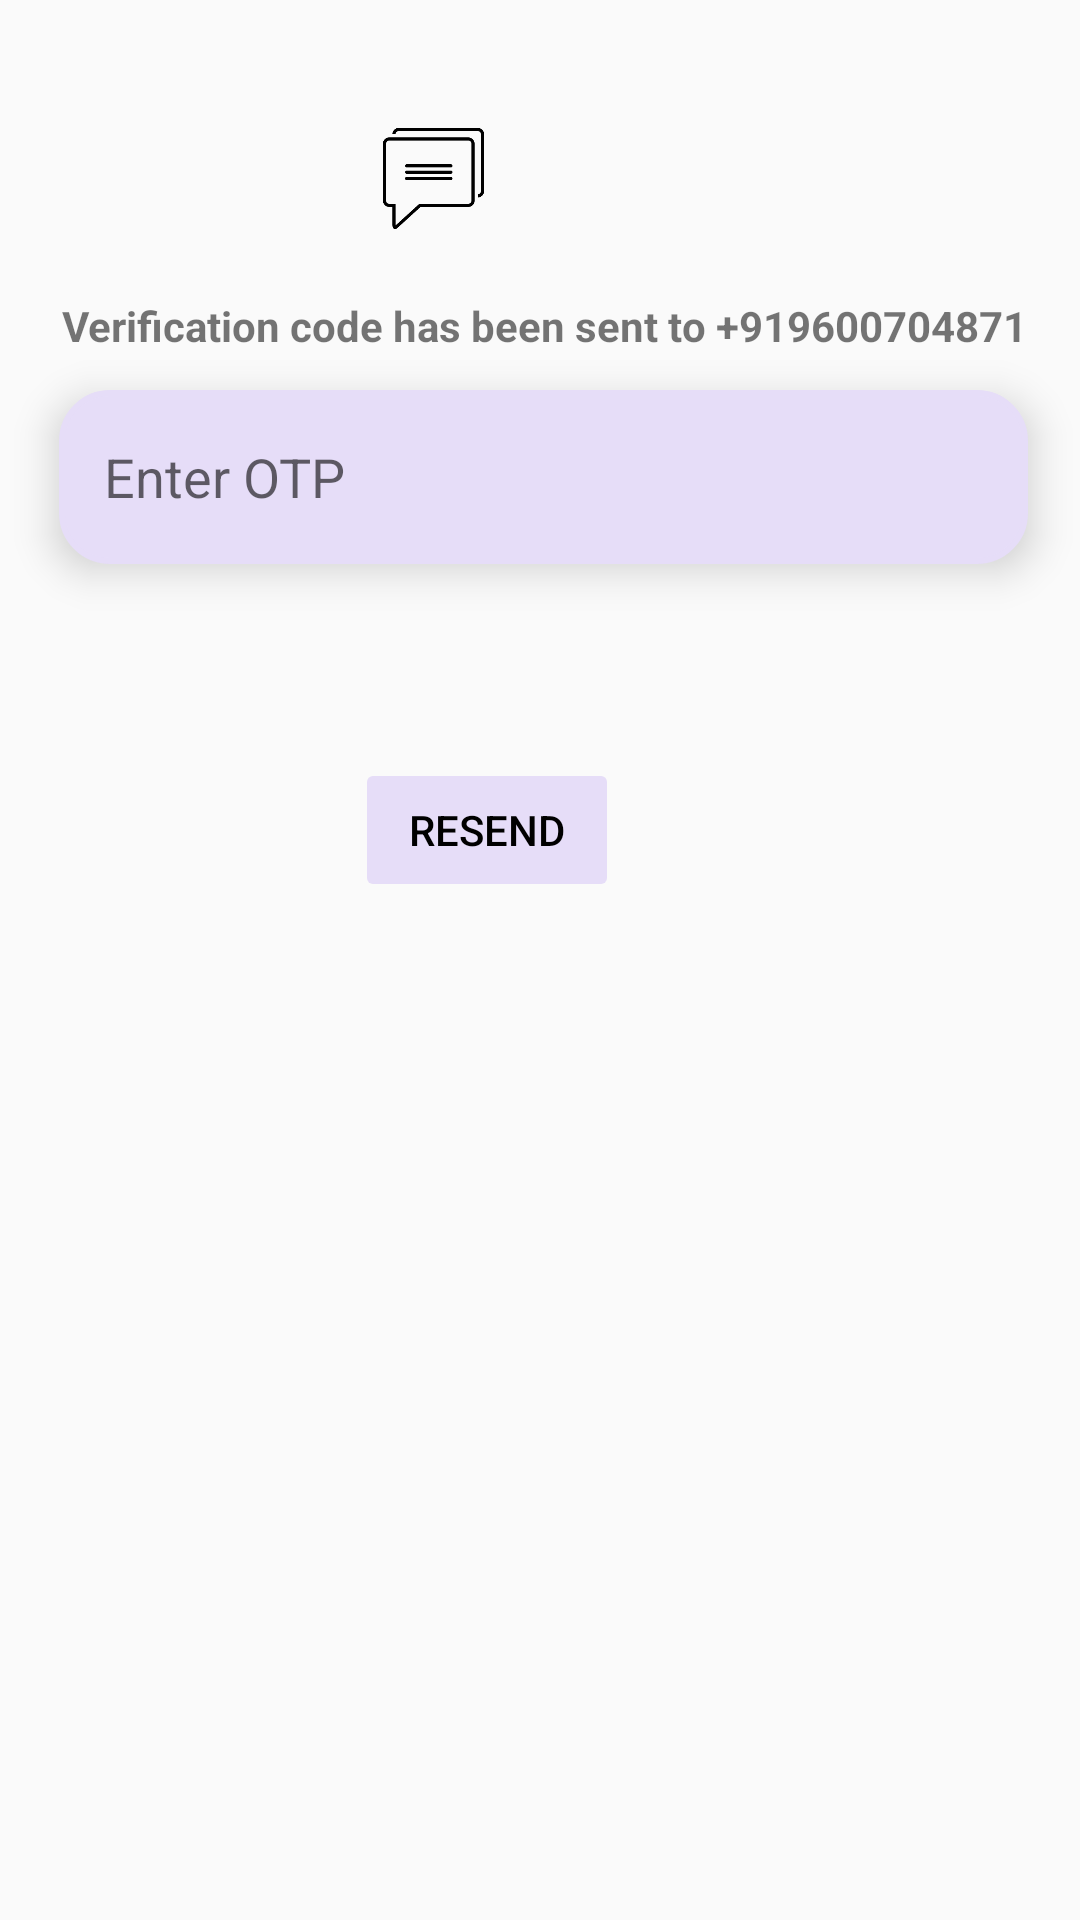

Write the Android layout XML for this screen, with the resource values it uses.
<!-- AndroidManifest.xml: application theme AppTheme -->
<!-- res/layout/fragment_o_t_p.xml -->
<?xml version="1.0" encoding="utf-8"?>

<androidx.constraintlayout.widget.ConstraintLayout xmlns:android="http://schemas.android.com/apk/res/android"
    xmlns:tools="http://schemas.android.com/tools"
    android:layout_width="match_parent"
    android:layout_height="match_parent"
    xmlns:app="http://schemas.android.com/apk/res-auto"
    tools:context=".registration.OTPFragment">

    <Button
        android:id="@+id/verify_btn"
        android:layout_width="292dp"
        android:layout_height="56dp"
        android:layout_marginStart="32dp"
        android:layout_marginTop="316dp"
        android:layout_marginEnd="39dp"
        android:background="@drawable/btn"
        android:stateListAnimator="@null"
        android:text="Verify"
        android:textColor="@android:color/black"
        app:layout_constraintBottom_toBottomOf="@+id/otp"
        app:layout_constraintEnd_toEndOf="parent"
        app:layout_constraintHorizontal_bias="0.562"
        app:layout_constraintStart_toStartOf="parent"
        app:layout_constraintTop_toTopOf="@+id/otp"
        app:layout_constraintVertical_bias="0.0" />

    <EditText
        android:id="@+id/otp"
        android:layout_width="323dp"
        android:layout_height="58dp"
        android:layout_marginStart="4dp"
        android:layout_marginTop="40dp"
        android:layout_marginBottom="452dp"
        android:background="@drawable/textbox"
        android:elevation="8dp"
        android:ems="10"
        android:hint="   Enter OTP "
        android:inputType="textEmailAddress"
        android:padding="2dp"
        app:layout_constraintBottom_toBottomOf="parent"
        app:layout_constraintEnd_toEndOf="parent"
        app:layout_constraintHorizontal_bias="0.476"
        app:layout_constraintStart_toStartOf="parent"
        app:layout_constraintTop_toBottomOf="@+id/imageView"
        app:layout_constraintVertical_bias="0.126" />

    <ProgressBar
        android:id="@+id/progressBar"
        style="?android:attr/progressBarStyleHorizontal"
        android:layout_width="69dp"
        android:layout_height="12dp"
        android:layout_marginStart="162dp"
        android:layout_marginTop="300dp"
        android:layout_marginEnd="180dp"
        android:layout_marginBottom="40dp"
        android:indeterminate="true"
        android:visibility="invisible"
        app:layout_constraintBottom_toTopOf="@+id/verify_btn"
        app:layout_constraintEnd_toEndOf="parent"
        app:layout_constraintHorizontal_bias="0.0"
        app:layout_constraintStart_toStartOf="parent"
        app:layout_constraintTop_toBottomOf="@+id/resend_btn"
        app:layout_constraintTop_toTopOf="parent"
        app:layout_constraintVertical_bias="0.891" />

    <ImageView
        android:id="@+id/imageView2"
        android:layout_width="71dp"
        android:layout_height="39dp"
        android:layout_marginStart="139dp"
        android:layout_marginTop="40dp"
        android:layout_marginEnd="180dp"
        android:src="@drawable/message_logo"
        app:layout_constraintEnd_toEndOf="parent"
        app:layout_constraintHorizontal_bias="1.0"
        app:layout_constraintStart_toStartOf="parent"
        app:layout_constraintTop_toTopOf="parent" />

    <TextView
        android:id="@+id/tv_phone"
        android:layout_width="355dp"
        android:layout_height="47dp"
        android:layout_marginStart="165dp"
        android:layout_marginTop="20dp"
        android:layout_marginEnd="189dp"
        android:text="Verification code has been sent to +919600704871"
        android:textStyle="bold"
        app:layout_constraintEnd_toEndOf="parent"
        app:layout_constraintHorizontal_bias="0.414"
        app:layout_constraintStart_toStartOf="parent"
        app:layout_constraintTop_toBottomOf="@+id/imageView2" />

    <Button
        android:id="@+id/resend_btn"
        android:layout_width="wrap_content"
        android:layout_height="wrap_content"
        android:layout_marginStart="16dp"
        android:layout_marginTop="32dp"
        android:layout_marginEnd="16dp"
        android:text="Resend"
        android:textColor="@android:color/black"
        android:backgroundTint="@color/colorPrimaryDark"
        android:enabled="false"
        app:layout_constraintHorizontal_bias="0.408"
        app:layout_constraintStart_toStartOf="@+id/otp"
        app:layout_constraintTop_toBottomOf="@+id/otp"
        app:layout_constraintBottom_toTopOf="@+id/progressBar"
        app:layout_constraintEnd_toEndOf="@+id/otp"
        app:layout_constraintVertical_bias="0.283" />


</androidx.constraintlayout.widget.ConstraintLayout>
<!-- resources referenced by this layout -->
<resources>
  <color name="colorPrimaryDark">#E6DDF8</color>
  <!-- drawable btn (drawable) -->
  <?xml version="1.0" encoding="utf-8"?>
  
  <shape android:shape="rectangle" xmlns:android="http://schemas.android.com/apk/res/android">
  
      <gradient android:startColor="#E3DADD" android:endColor="#CBBFCD"
          android:angle="-90"/>
      <corners android:radius="20dp"/>
  </shape>
  <!-- drawable message_logo: png bitmap (drawable, 2483 bytes) -->
  <!-- drawable textbox (drawable) -->
  <?xml version="1.0" encoding="utf-8"?>
  
  <shape android:shape="rectangle" xmlns:android="http://schemas.android.com/apk/res/android">
  
  
        <solid android:color="@color/colorPrimaryDark"/>
         <corners android:radius="16dp"/>
         <stroke android:color="@color/colorPrimaryDark" android:width="2dp"/>
  
  </shape>
  <style name="AppTheme" parent="Theme.AppCompat.Light.NoActionBar">
          
          <item name="colorPrimary">@color/colorPrimary</item>
          <item name="colorPrimaryDark">@color/colorPrimaryDark</item>
          <item name="colorAccent">@color/colorAccent</item>
      </style>
  <color name="colorPrimary">#FBF3F6</color>
  <color name="colorAccent">#0A090B</color>
</resources>
